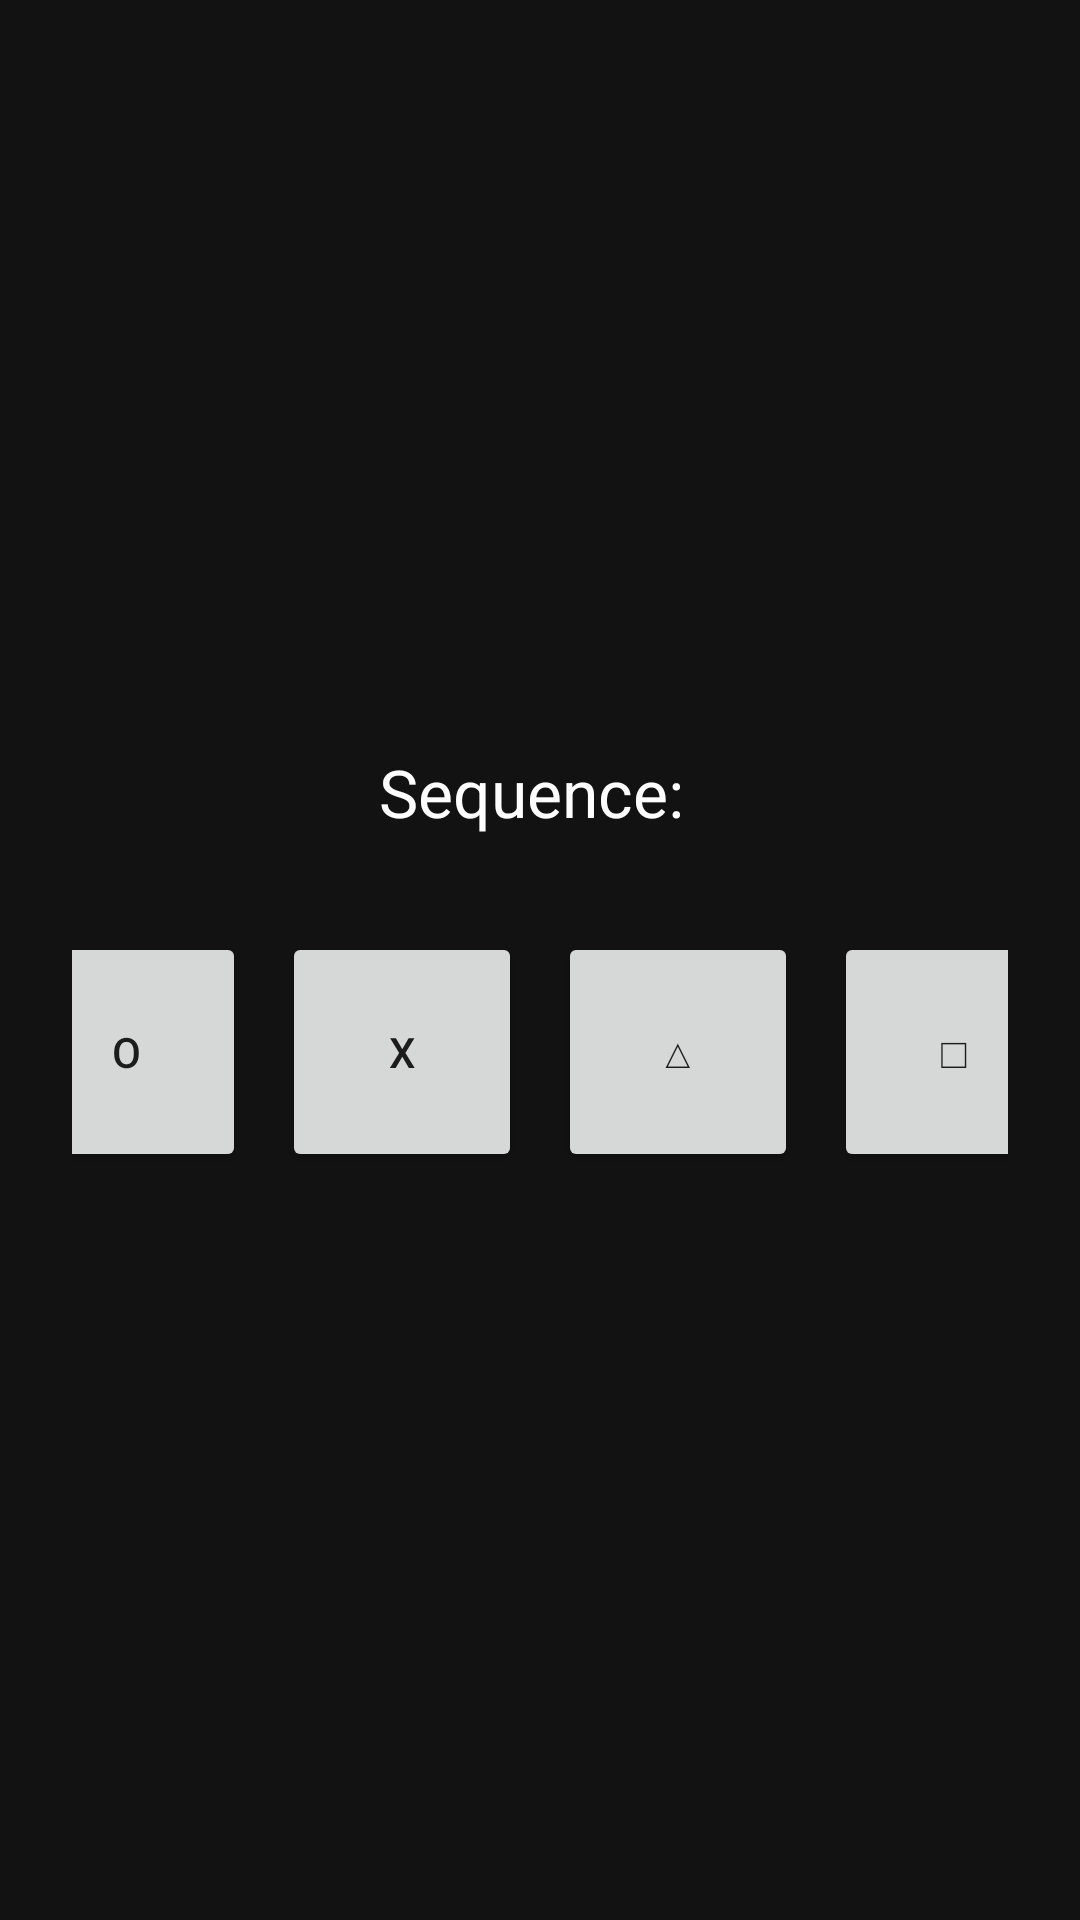

Reconstruct the res/layout file that produces this screen, plus the resources it refers to.
<!-- AndroidManifest.xml: activity theme Theme.MaterialComponents.DayNight.NoActionBar -->
<!-- res/layout/activity_alarm_dismiss.xml -->
<?xml version="1.0" encoding="utf-8"?>
<LinearLayout xmlns:android="http://schemas.android.com/apk/res/android"
    android:layout_width="match_parent"
    android:layout_height="match_parent"
    android:orientation="vertical"
    android:gravity="center"
    android:padding="24dp"
    android:background="#121212">

    <TextView
        android:id="@+id/sequenceText"
        android:layout_width="wrap_content"
        android:layout_height="wrap_content"
        android:text="Sequence: "
        android:textSize="22sp"
        android:textColor="#FFFFFF"
        android:layout_marginBottom="32dp"/>

    <LinearLayout
        android:layout_width="wrap_content"
        android:layout_height="wrap_content"
        android:orientation="horizontal"
        android:gravity="center">

        <Button
            android:id="@+id/btnCircle"
            android:layout_width="80dp"
            android:layout_height="80dp"
            android:text="O" />

        <Button
            android:id="@+id/btnCross"
            android:layout_width="80dp"
            android:layout_height="80dp"
            android:text="X"
            android:layout_marginStart="12dp"
            android:layout_marginEnd="12dp" />

        <Button
            android:id="@+id/btnTriangle"
            android:layout_width="80dp"
            android:layout_height="80dp"
            android:text="△" />

        <Button
            android:id="@+id/btnSquare"
            android:layout_width="80dp"
            android:layout_height="80dp"
            android:text="□"
            android:layout_marginStart="12dp" />
    </LinearLayout>
</LinearLayout>
<!-- resources referenced by this layout -->
<resources>

</resources>
